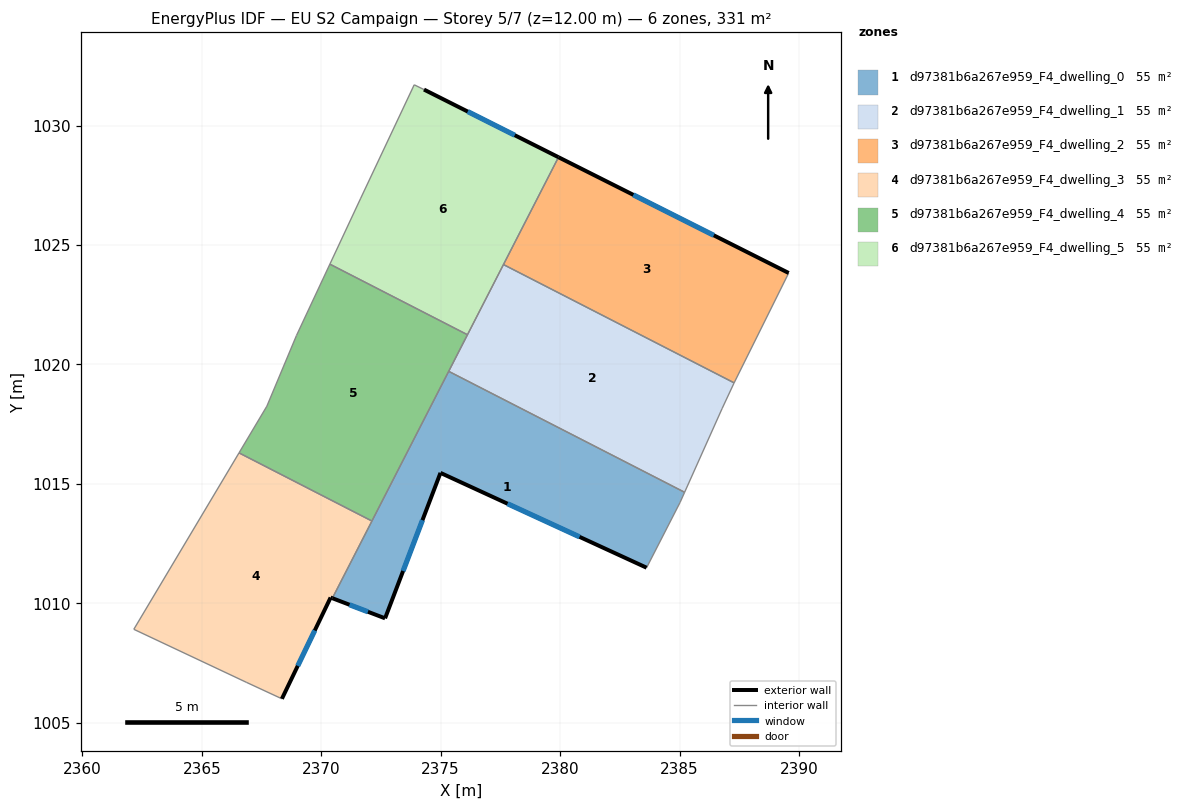
=== STOREY PLAN SPEC (per zone: floor XY polygon, exterior-wall plan segments, windows/doors) ===
zone 1: d97381b6a267e959_F4_dwelling_0  (55.1 m²)
  floor: (2385.21, 1014.65) (2385.02, 1014.22) (2383.62, 1011.49) (2374.99, 1015.46) (2372.67, 1009.37) (2370.46, 1010.21) (2375.34, 1019.71)
  exterior wall: (2372.67, 1009.37) – (2374.99, 1015.46)  [6.5 m]
    window: (2373.43, 1011.35) – (2374.24, 1013.48)  [2.4 m²]
  exterior wall: (2370.46, 1010.21) – (2372.67, 1009.37)  [2.4 m]
    window: (2371.18, 1009.94) – (2371.95, 1009.65)  [0.9 m²]
  exterior wall: (2374.99, 1015.46) – (2383.62, 1011.49)  [9.5 m]
    window: (2377.80, 1014.17) – (2380.82, 1012.78)  [3.5 m²]
  interior walls: 5
zone 2: d97381b6a267e959_F4_dwelling_1  (55.1 m²)
  floor: (2387.29, 1019.23) (2387.28, 1019.22) (2386.78, 1018.15) (2385.21, 1014.65) (2375.34, 1019.71) (2377.63, 1024.18)
  interior walls: 7
zone 3: d97381b6a267e959_F4_dwelling_2  (55.1 m²)
  floor: (2389.57, 1023.83) (2387.29, 1019.23) (2377.63, 1024.18) (2379.93, 1028.68)
  exterior wall: (2389.57, 1023.83) – (2379.93, 1028.68)  [10.8 m]
    window: (2386.44, 1025.41) – (2383.07, 1027.10)  [4.0 m²]
  interior walls: 3
zone 4: d97381b6a267e959_F4_dwelling_3  (55.2 m²)
  floor: (2372.12, 1013.45) (2370.46, 1010.21) (2370.39, 1010.24) (2368.35, 1006.00) (2368.31, 1006.02) (2366.86, 1006.69) (2362.15, 1008.91) (2366.56, 1016.30)
  exterior wall: (2370.39, 1010.24) – (2370.46, 1010.21)  [0.1 m]
  exterior wall: (2368.35, 1006.00) – (2370.39, 1010.24)  [4.7 m]
    window: (2369.02, 1007.38) – (2369.73, 1008.86)  [1.7 m²]
  interior walls: 6
zone 5: d97381b6a267e959_F4_dwelling_4  (55.1 m²)
  floor: (2376.12, 1021.25) (2372.12, 1013.45) (2366.56, 1016.30) (2367.72, 1018.25) (2368.96, 1021.21) (2370.36, 1024.20)
  interior walls: 7
zone 6: d97381b6a267e959_F4_dwelling_5  (55.1 m²)
  floor: (2379.93, 1028.68) (2376.12, 1021.25) (2370.36, 1024.20) (2371.65, 1026.96) (2373.89, 1031.71) (2374.30, 1031.51)
  exterior wall: (2379.93, 1028.68) – (2374.30, 1031.51)  [6.3 m]
    window: (2378.10, 1029.60) – (2376.13, 1030.59)  [2.3 m²]
  interior walls: 6

=== DERIVED (storey summary) ===
Building: EU S2 Campaign
Storey: 5 of 7  (floor level z = 12.00 m)
Storey gross floor area: 330.8 m²
Zones on this storey: 6
  - d97381b6a267e959_F4_dwelling_0: floor 55.1 m²; exterior wall 18.4 m (55.1 m²); 3 window(s) 6.7 m²; WWR 12.2%
  - d97381b6a267e959_F4_dwelling_1: floor 55.1 m²
  - d97381b6a267e959_F4_dwelling_2: floor 55.1 m²; exterior wall 10.8 m (32.4 m²); 1 window(s) 4.0 m²; WWR 12.2%
  - d97381b6a267e959_F4_dwelling_3: floor 55.2 m²; exterior wall 4.8 m (14.4 m²); 1 window(s) 1.7 m²; WWR 12.0%
  - d97381b6a267e959_F4_dwelling_4: floor 55.1 m²
  - d97381b6a267e959_F4_dwelling_5: floor 55.1 m²; exterior wall 6.3 m (18.9 m²); 1 window(s) 2.3 m²; WWR 12.2%
Zone adjacency (shared interzone walls):
  - d97381b6a267e959_F4_dwelling_0 ↔ d97381b6a267e959_F4_dwelling_1
  - d97381b6a267e959_F4_dwelling_0 ↔ d97381b6a267e959_F4_dwelling_3
  - d97381b6a267e959_F4_dwelling_0 ↔ d97381b6a267e959_F4_dwelling_4
  - d97381b6a267e959_F4_dwelling_1 ↔ d97381b6a267e959_F4_dwelling_2
  - d97381b6a267e959_F4_dwelling_1 ↔ d97381b6a267e959_F4_dwelling_4
  - d97381b6a267e959_F4_dwelling_1 ↔ d97381b6a267e959_F4_dwelling_5
  - d97381b6a267e959_F4_dwelling_2 ↔ d97381b6a267e959_F4_dwelling_5
  - d97381b6a267e959_F4_dwelling_3 ↔ d97381b6a267e959_F4_dwelling_4
  - d97381b6a267e959_F4_dwelling_4 ↔ d97381b6a267e959_F4_dwelling_5